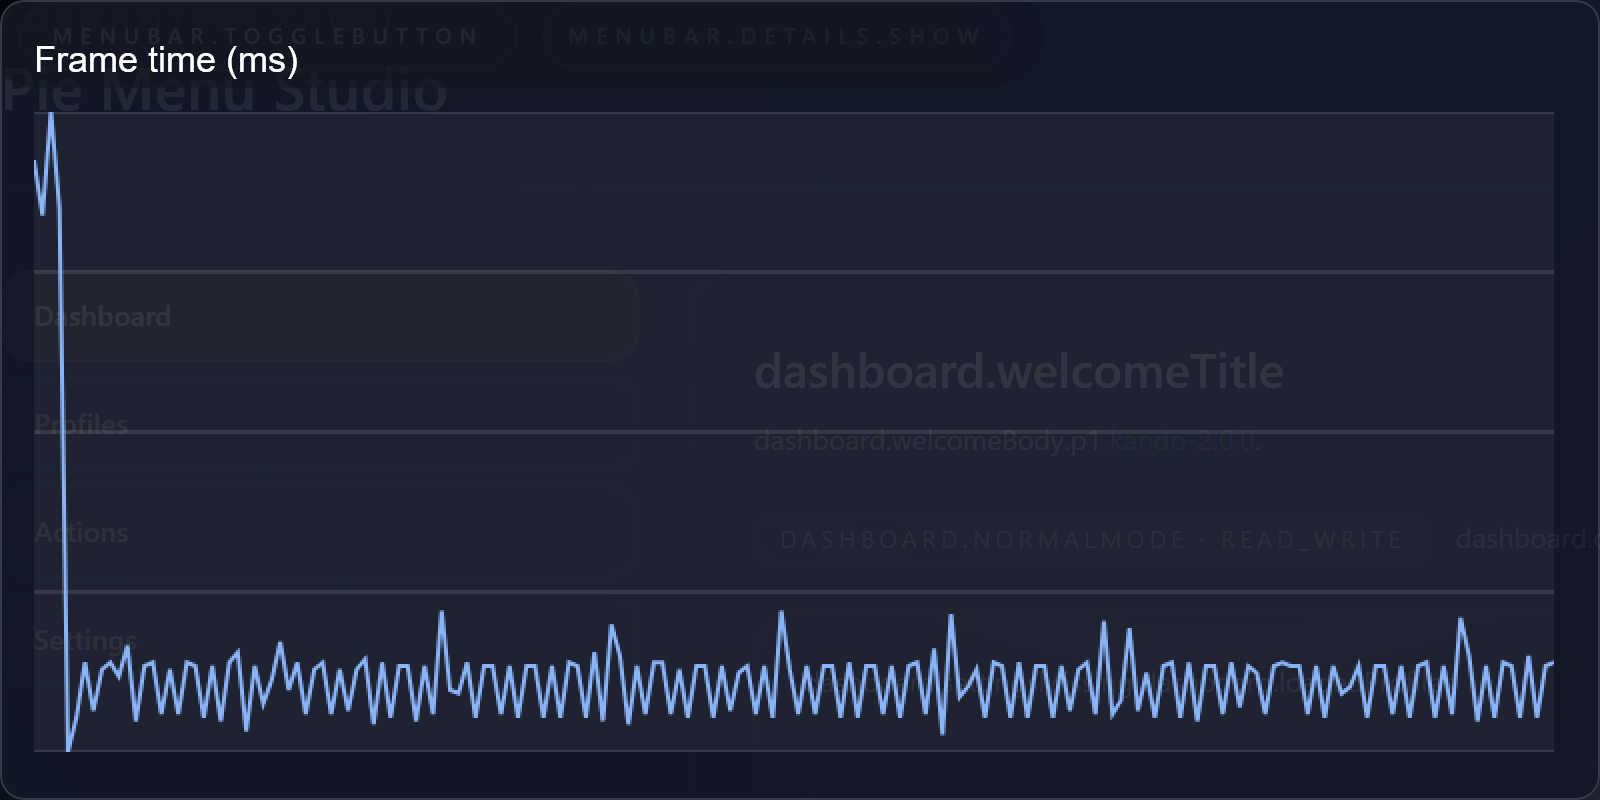

Source data for this figure (header and first rows):
frame, index, frame_time_ms
1, 0, 177
2, 1, 161
3, 2, 191
4, 3, 163
5, 4, 5
6, 5, 15
7, 6, 31
8, 7, 17
9, 8, 29
10, 9, 31
11, 10, 27
12, 11, 36
13, 12, 14
14, 13, 30
15, 14, 31
16, 15, 16
17, 16, 29
18, 17, 16
19, 18, 31
20, 19, 30
21, 20, 15
22, 21, 30
23, 22, 14
24, 23, 31
25, 24, 34
26, 25, 11
27, 26, 30
28, 27, 19
29, 28, 26
30, 29, 37
31, 30, 23
32, 31, 31
33, 32, 16
34, 33, 29
35, 34, 31
36, 35, 16
37, 36, 29
38, 37, 17
39, 38, 29
40, 39, 32
41, 40, 13
42, 41, 31
43, 42, 15
44, 43, 30
45, 44, 30
46, 45, 14
47, 46, 30
48, 47, 16
49, 48, 46
50, 49, 23
51, 50, 22
52, 51, 31
53, 52, 15
54, 53, 30
55, 54, 30
56, 55, 16
57, 56, 30
58, 57, 15
59, 58, 30
60, 59, 30
... 120 more rows
